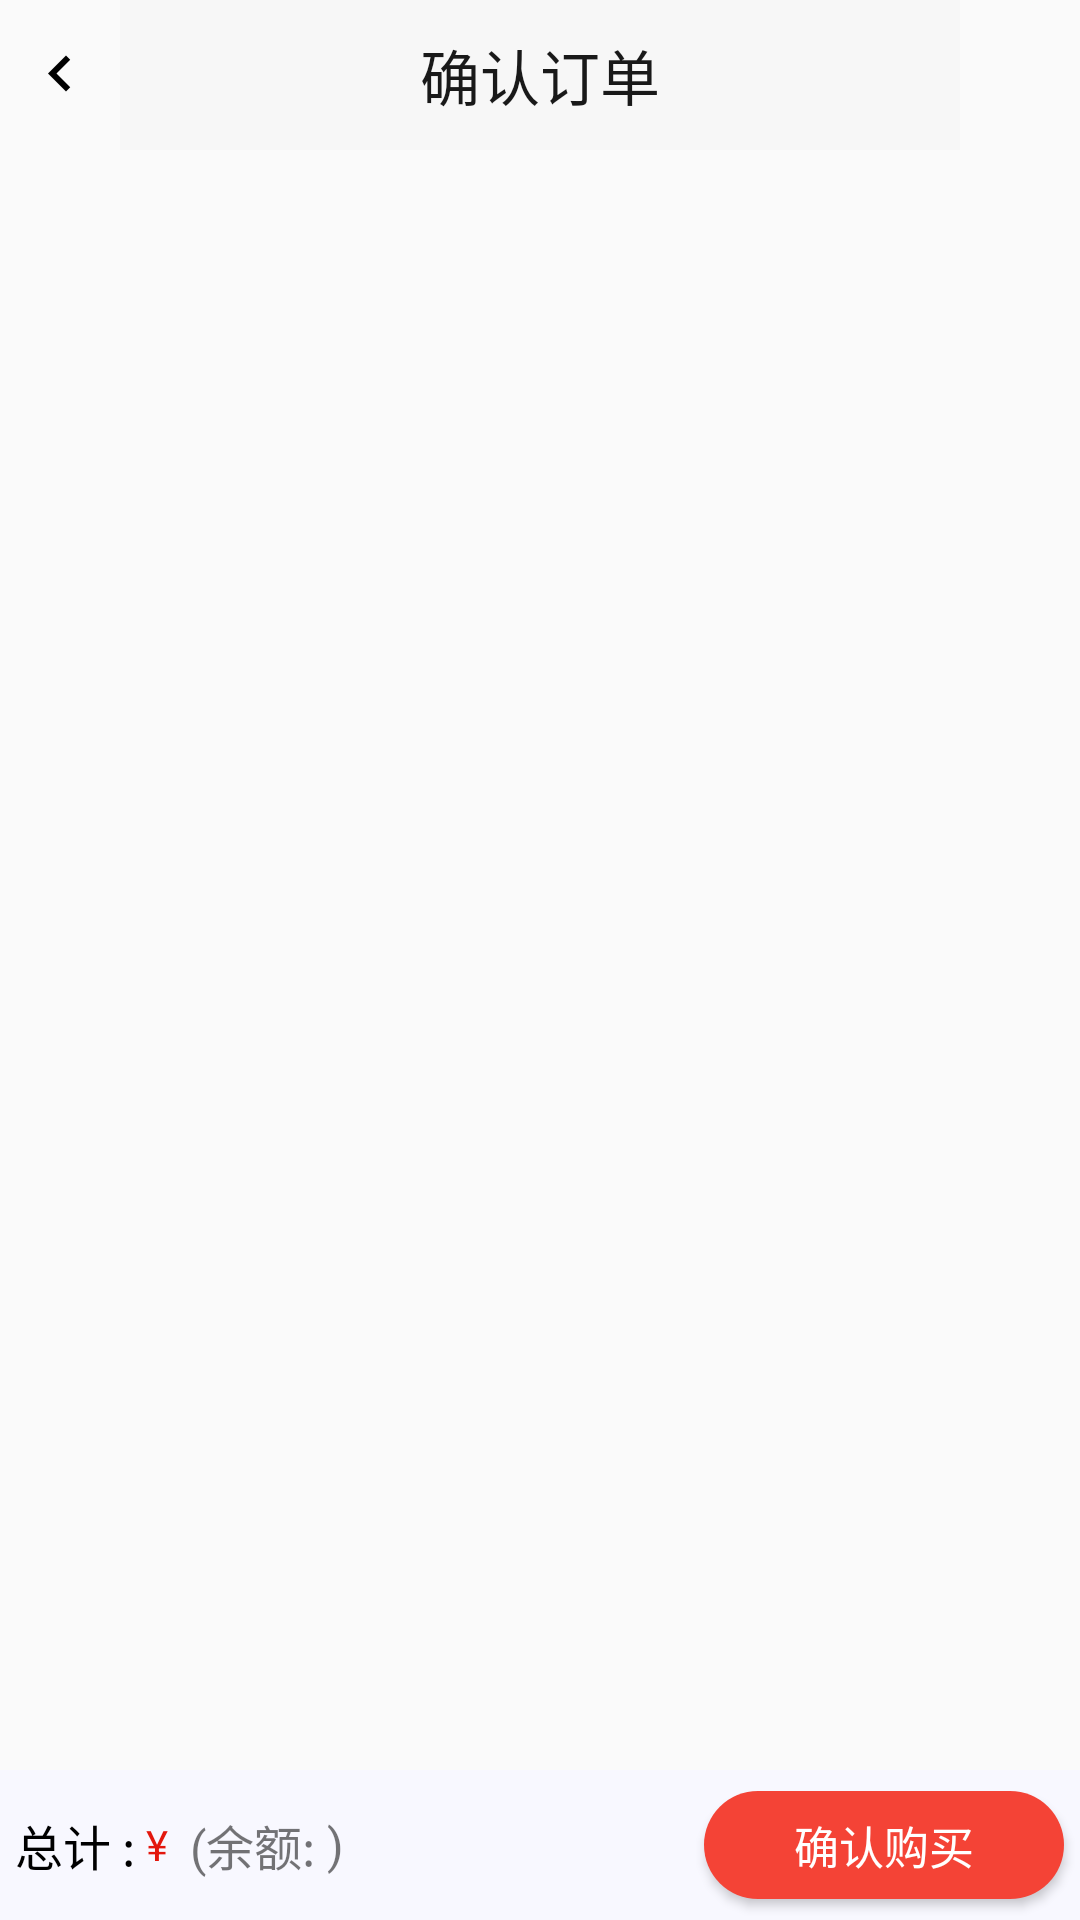

Write the Android layout XML for this screen, with the resource values it uses.
<!-- AndroidManifest.xml: application theme Theme.AppCompat.Light.NoActionBar -->
<!-- res/layout/activity_confirm_orders.xml -->
<?xml version="1.0" encoding="utf-8"?>

<LinearLayout xmlns:android="http://schemas.android.com/apk/res/android"
    xmlns:app="http://schemas.android.com/apk/res-auto"
    xmlns:tools="http://schemas.android.com/tools"
    android:layout_width="match_parent"
    android:layout_height="match_parent"
    android:orientation="vertical"
    tools:context=".mainView.confirmOrders.ConfirmOrders">

    <LinearLayout
        android:id="@+id/layout_tag"
        android:layout_width="match_parent"
        android:layout_height="50dp"
        android:orientation="horizontal">

        <ImageView
            android:id="@+id/confirmOrders_finishThisActivity"
            android:layout_width="0dp"
            android:layout_height="wrap_content"
            android:layout_gravity="center_vertical"
            android:layout_weight="1"
            android:src="@drawable/ic_back" />

        <TextView
            android:layout_width="0dp"
            android:layout_height="50dp"
            android:layout_weight="7"
            android:background="#f7f7f7"
            android:gravity="center"
            android:text="@string/confirm_orders_text"
            android:textColor="#e6000000"
            android:textSize="20sp" />

        <View
            android:layout_width="0dp"
            android:layout_height="wrap_content"
            android:layout_weight="1" />

    </LinearLayout>


    <androidx.recyclerview.widget.RecyclerView
        android:id="@+id/recycler_confirm_orders"
        android:layout_width="match_parent"
        android:layout_height="0dp"
        android:layout_weight="1">

    </androidx.recyclerview.widget.RecyclerView>


    <RelativeLayout
        android:layout_width="match_parent"
        android:layout_height="50dp"
        android:background="#F8F8FF">

        <LinearLayout
            android:id="@+id/layout_confirmOrders_moneyNotEnough"
            android:layout_width="match_parent"
            android:layout_height="match_parent"
            android:layout_alignParentBottom="true"
            android:background="#F8F8FF"
            android:orientation="horizontal">

            <View
                android:layout_width="0dp"
                android:layout_height="1dp"
                android:layout_weight="0.2" />

            <TextView
                android:layout_width="wrap_content"
                android:layout_height="wrap_content"
                android:layout_gravity="center"
                android:text="@string/confirm_orders_selectedPrice"
                android:textColor="#000000"
                android:textSize="16sp" />

            <TextView
                android:layout_width="wrap_content"
                android:layout_height="wrap_content"
                android:layout_gravity="center_vertical"
                android:text="@string/confirm_orders_money_note"
                android:textColor="#E3170D" />

            <TextView
                android:id="@+id/tv_notEnough_allOrdersPrice"
                android:layout_width="wrap_content"
                android:layout_height="wrap_content"
                android:layout_gravity="center_vertical"
                android:layout_marginTop="-1dp"
                android:textColor="#E3170D"
                android:textSize="18sp"
                android:textStyle="bold" />

            <LinearLayout
                android:layout_width="0dp"
                android:layout_height="match_parent"
                android:layout_weight="7">

                <TextView
                    android:layout_width="wrap_content"
                    android:layout_height="wrap_content"
                    android:layout_gravity="center_vertical"
                    android:text="@string/confirm_orders_text_remaining_sum"
                    android:textSize="16sp" />

                <TextView
                    android:id="@+id/tv_notEnough_myMoney"
                    android:layout_width="wrap_content"
                    android:layout_height="wrap_content"
                    android:layout_gravity="center_vertical"
                    android:textSize="16sp" />

                <TextView
                    android:layout_width="wrap_content"
                    android:layout_height="wrap_content"
                    android:layout_gravity="center_vertical"
                    android:text="@string/confirm_orders_kuo_hao"
                    android:textSize="16sp" />

                <TextView
                    android:layout_width="wrap_content"
                    android:layout_height="wrap_content"
                    android:layout_gravity="center_vertical"
                    android:text="@string/confirm_orders_money_notEnough"
                    android:textColor="#FF0000"
                    android:textSize="16sp"
                    android:textStyle="bold" />

            </LinearLayout>

            <Button
                android:id="@+id/bt_recharge"
                android:layout_width="120dp"
                android:layout_height="36dp"
                android:layout_gravity="center_vertical"
                android:background="@drawable/bt_count_money"
                android:text="@string/confirm_orders_recharge_now"
                android:textColor="#ffffff"
                android:textSize="15sp" />

            <View
                android:layout_width="0dp"
                android:layout_height="1dp"
                android:layout_weight="0.2" />

        </LinearLayout>

        <LinearLayout
            android:id="@+id/layout_confirmOrders_moneyEnough"
            android:layout_width="match_parent"
            android:layout_height="match_parent"
            android:layout_alignParentBottom="true"
            android:background="#F8F8FF"
            android:orientation="horizontal">

            <View
                android:layout_width="0dp"
                android:layout_height="1dp"
                android:layout_weight="0.2" />

            <TextView
                android:layout_width="wrap_content"
                android:layout_height="wrap_content"
                android:layout_gravity="center"
                android:text="@string/confirm_orders_selectedPrice"
                android:textColor="#000000"
                android:textSize="16sp" />

            <TextView
                android:layout_width="wrap_content"
                android:layout_height="wrap_content"
                android:layout_gravity="center_vertical"
                android:text="@string/confirm_orders_money_note"
                android:textColor="#E3170D" />

            <TextView
                android:id="@+id/tv_enough_allOrdersPrice"
                android:layout_width="wrap_content"
                android:layout_height="wrap_content"
                android:layout_gravity="center_vertical"
                android:layout_marginTop="-1dp"
                android:textColor="#E3170D"
                android:textSize="18sp"
                android:textStyle="bold" />

            <LinearLayout
                android:layout_width="0dp"
                android:layout_height="match_parent"
                android:layout_weight="7">

                <TextView
                    android:layout_width="wrap_content"
                    android:layout_height="wrap_content"
                    android:layout_gravity="center_vertical"
                    android:text="@string/confirm_orders_text_remaining_sum"
                    android:textSize="16sp" />

                <TextView
                    android:id="@+id/tv_enough_myMoney"
                    android:layout_width="wrap_content"
                    android:layout_height="wrap_content"
                    android:layout_gravity="center_vertical"
                    android:textSize="16sp" />

                <TextView
                    android:layout_width="wrap_content"
                    android:layout_height="wrap_content"
                    android:layout_gravity="center_vertical"
                    android:text="@string/confirm_orders_kuo_hao"
                    android:textSize="16sp" />


            </LinearLayout>

            <Button
                android:id="@+id/bt_buyNow"
                android:layout_width="120dp"
                android:layout_height="36dp"
                android:layout_gravity="center_vertical"
                android:background="@drawable/bt_count_money"
                android:text="@string/confirm_orders_confirmToBuy"
                android:textColor="#ffffff"
                android:textSize="15sp" />

            <View
                android:layout_width="0dp"
                android:layout_height="1dp"
                android:layout_weight="0.2" />

        </LinearLayout>


    </RelativeLayout>


</LinearLayout>
<!-- resources referenced by this layout -->
<resources>
  <!-- drawable bt_count_money (drawable) -->
  <?xml version="1.0" encoding="utf-8"?>
  
  <selector xmlns:android="http://schemas.android.com/apk/res/android">
      <item android:width="64dp" android:height="24dp">
          <shape android:shape="rectangle">
              <corners android:radius="100dp" />
              <solid android:color="#f44336" />
          </shape>
      </item>
  </selector>
  <!-- drawable ic_back (drawable) -->
  <vector xmlns:android="http://schemas.android.com/apk/res/android"
      android:width="24dp"
      android:height="24dp"
      android:viewportWidth="24.0"
      android:viewportHeight="24.0">
      <path
          android:fillColor="#FF000000"
          android:pathData="M15.41,16.09l-4.58,-4.59 4.58,-4.59L14,5.5l-6,6 6,6z" />
  </vector>
  <string name="confirm_orders_confirmToBuy">确认购买</string>
  <string name="confirm_orders_kuo_hao"> ) </string>
  <string name="confirm_orders_money_notEnough">余额不足</string>
  <string name="confirm_orders_money_note">¥ </string>
  <string name="confirm_orders_recharge_now">立即充值</string>
  <string name="confirm_orders_selectedPrice">总计 : </string>
  <string name="confirm_orders_text">确认订单</string>
  <string name="confirm_orders_text_remaining_sum"> (余额:</string>
</resources>
